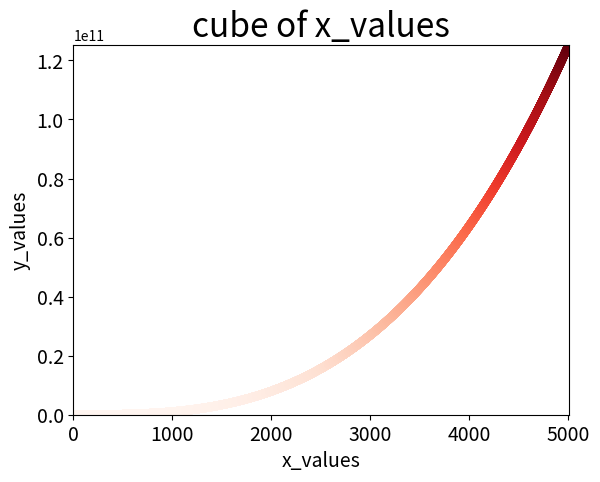

The script that saved this image:
import matplotlib.pyplot as plt

#15-1 立方
# x_values=[1,2,3,4,5]
# y_values=[x**3 for x in x_values]
#
# plt.plot(x_values,y_values,linewidth=5)
#
# plt.title("cube of x_values",fontsize=24,)
# plt.xlabel('x_values',fontsize=14)
# plt.ylabel('y_values',fontsize=14)
#
# plt.tick_params(axis='both',which='major',labelsize=14)
#
# plt.show()


# x_values=list(range(1,5001))
# y_values=[x**3 for x in x_values]
#
# plt.plot(x_values,y_values,linewidth=5)
#
# plt.title("cube of x_values",fontsize=24,)
# plt.xlabel('x_values',fontsize=14)
# plt.ylabel('y_values',fontsize=14)
#
# plt.tick_params(axis='both',which='major',labelsize=14)
# plt.axis([0,5010,0,125175015001])
# plt.show()
#plt.savefig(str(a)+'png',bbox_inches='tight')


#15-2 指定颜色映射
x_values=list(range(1,5001))
y_values=[x**3 for x in x_values]

plt.scatter(x_values,y_values,c=y_values,cmap=plt.cm.Reds,
            s=40,edgecolor='none')
#plt.plot(x_values,y_values,linewidth=5)

plt.title("cube of x_values",fontsize=24,)
plt.xlabel('x_values',fontsize=14)
plt.ylabel('y_values',fontsize=14)

plt.tick_params(axis='both',which='major',labelsize=14)
plt.axis([0,5010,0,125175015001])
plt.show()
plt.savefig('这里可以保存名字',bbox_inches='tight')

